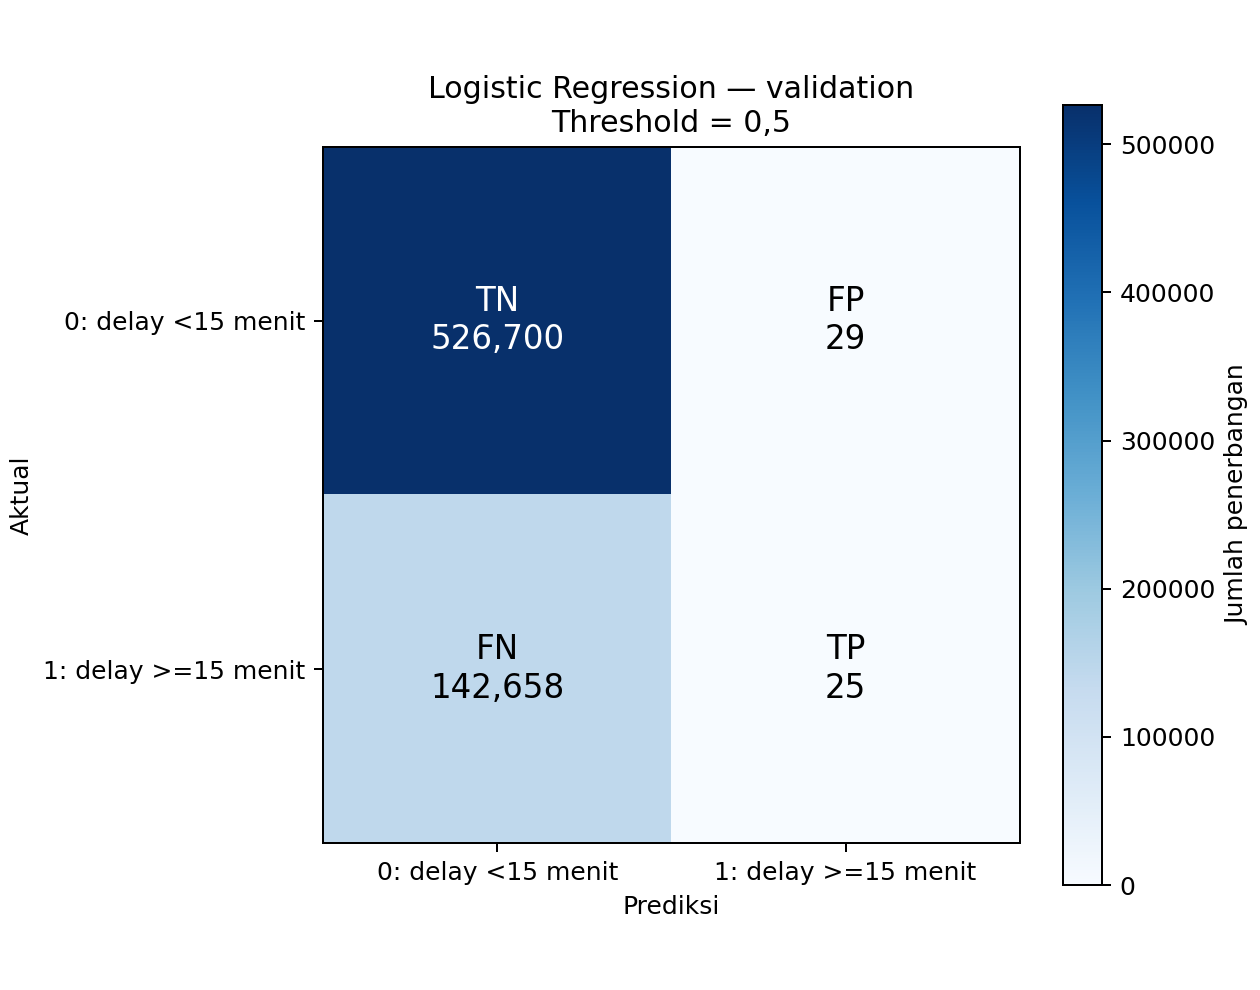

The table this chart was drawn from, first rows:
actual_label, predicted_0, predicted_1
0, 526700, 29
1, 142658, 25
